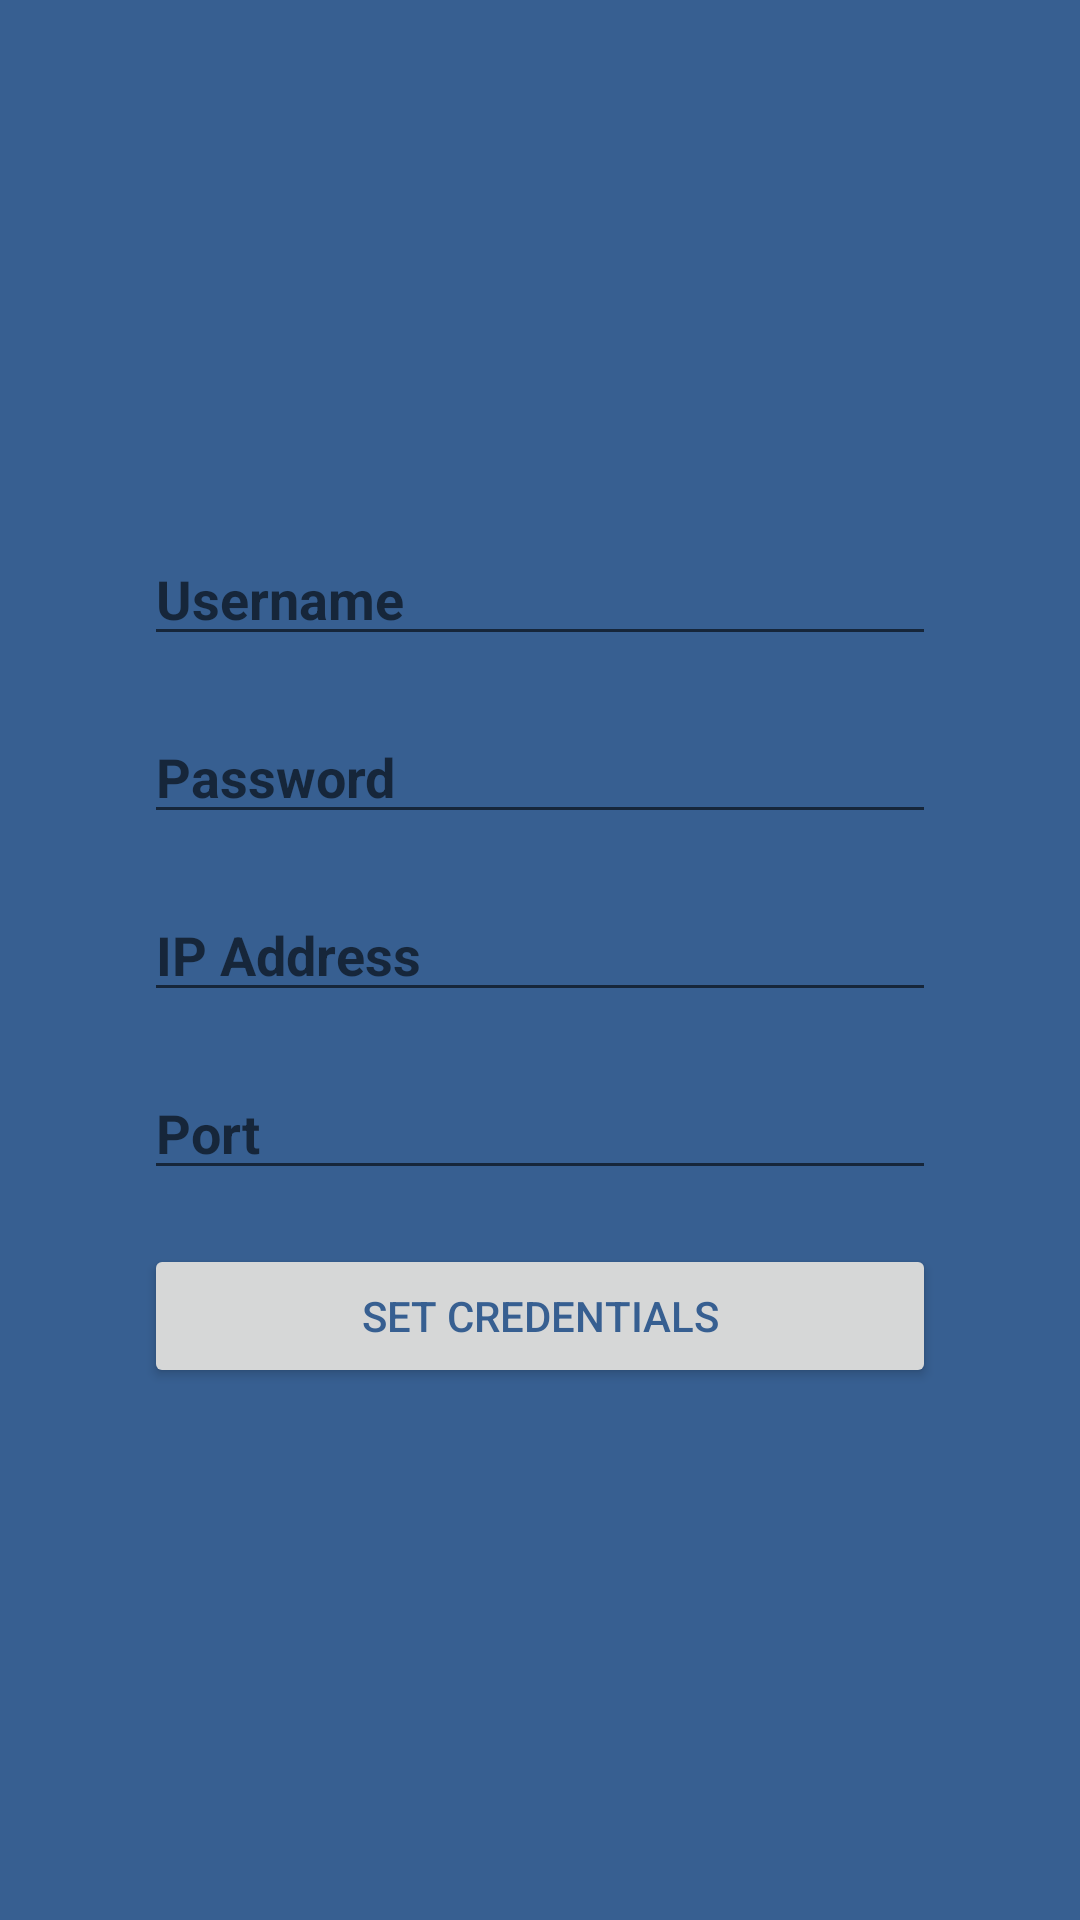

Layout XML and referenced resources for this Android screen:
<!-- AndroidManifest.xml: application theme AppTheme -->
<!-- res/layout/user_login.xml -->
<?xml version="1.0" encoding="utf-8"?>
<RelativeLayout xmlns:android="http://schemas.android.com/apk/res/android"
              android:orientation="vertical"
              android:layout_width="match_parent"
              android:layout_centerInParent="true"
              android:background="@color/colorPrimary"
              android:layout_height="match_parent">


    <LinearLayout android:orientation="vertical"
                  android:paddingLeft="@dimen/side_margin"
                  android:paddingEnd="@dimen/side_margin"
                  android:paddingStart="@dimen/side_margin"
                  android:paddingRight="@dimen/side_margin"
android:layout_centerInParent="true"
                  android:layout_width="wrap_content"
                  android:layout_height="wrap_content">


        <EditText
                android:textStyle="bold"
                android:layout_width="match_parent"
                android:hint="Username "
                android:layout_height="wrap_content"
                android:inputType="textEmailAddress"
                android:ems="10"
                android:id="@+id/username"/>
        <EditText
                android:layout_width="match_parent"
                android:layout_height="wrap_content"
                android:hint="Password"
                android:layout_marginTop="18dp"
                android:textStyle="bold"
                android:inputType="textPassword"
                android:ems="10"
                android:id="@+id/password"/>
        <EditText
                android:layout_width="match_parent"
                android:layout_marginTop="18dp"
                android:hint="IP Address"
                android:textStyle="bold"
                android:layout_height="wrap_content"
                android:inputType="text"
                android:ems="10"
                android:id="@+id/ipaddress"/>
        <EditText
                android:layout_width="match_parent"
                android:layout_height="wrap_content"
                android:textStyle="bold"
                android:hint="Port"
                android:inputType="phone"

                android:layout_marginTop="18dp"
                android:ems="10"
                android:id="@+id/portNo"/>
        <RelativeLayout
                android:layout_marginTop="18dp"
                android:layout_width="wrap_content"

                android:layout_height="wrap_content">
            <Button
                    android:text="Set credentials"
                    android:textColor="@color/colorPrimary"
                    android:layout_width="match_parent"
                    android:layout_height="wrap_content" android:id="@+id/setCredentials"/>
            <ProgressBar
                    android:visibility="invisible"
                    style="?android:attr/progressBarStyle"
                    android:layout_width="match_parent"
                    android:layout_height="wrap_content"
                    android:id="@+id/credentials_Pb"/>

        </RelativeLayout>
    </LinearLayout>
</RelativeLayout>
<!-- resources referenced by this layout -->
<resources>
  <color name="colorPrimary">#375f91</color>
  <dimen name="side_margin">48dp</dimen>
  <style name="AppTheme" parent="Theme.AppCompat.Light.DarkActionBar">
          
          <item name="colorPrimary">@color/colorPrimary</item>
          <item name="colorPrimaryDark">@color/colorPrimaryDark</item>
          <item name="colorAccent">@color/colorAccent</item>
  
      </style>
  <color name="colorPrimaryDark">#103B72</color>
  <color name="colorAccent">#aaa</color>
</resources>
